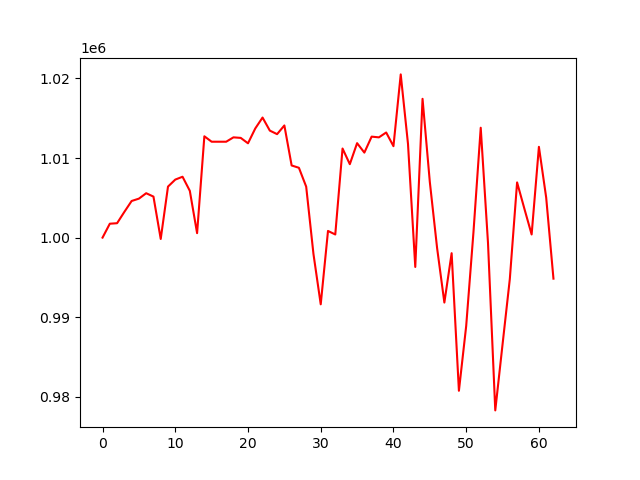

Values plotted in this chart, from the file beside it:
, 0
0, 1000000
1, 1001746
2, 1001809
3, 1003232
4, 1004601
5, 1004895
6, 1005576
7, 1005152
8, 999831
9, 1006408
10, 1007288
11, 1007646
12, 1005875
13, 1000559
14, 1012727
15, 1012045
16, 1012045
17, 1012045
18, 1012594
19, 1012525
20, 1011845
21, 1013711
22, 1015081
23, 1013441
24, 1012996
25, 1014089
26, 1009062
27, 1008770
28, 1006402
29, 997948
30, 991621
31, 1000837
32, 1000394
33, 1011191
34, 1009224
35, 1011864
36, 1010676
37, 1012685
38, 1012593
39, 1013203
40, 1011484
41, 1020501
42, 1011765
43, 996313
44, 1017435
45, 1006991
46, 998696
47, 991842
48, 998043
49, 980761
50, 988890
51, 1000667
52, 1013803
53, 999326
54, 978296
55, 986585
56, 994797
57, 1006937
58, 1003638
59, 1000393
... 3 more rows
